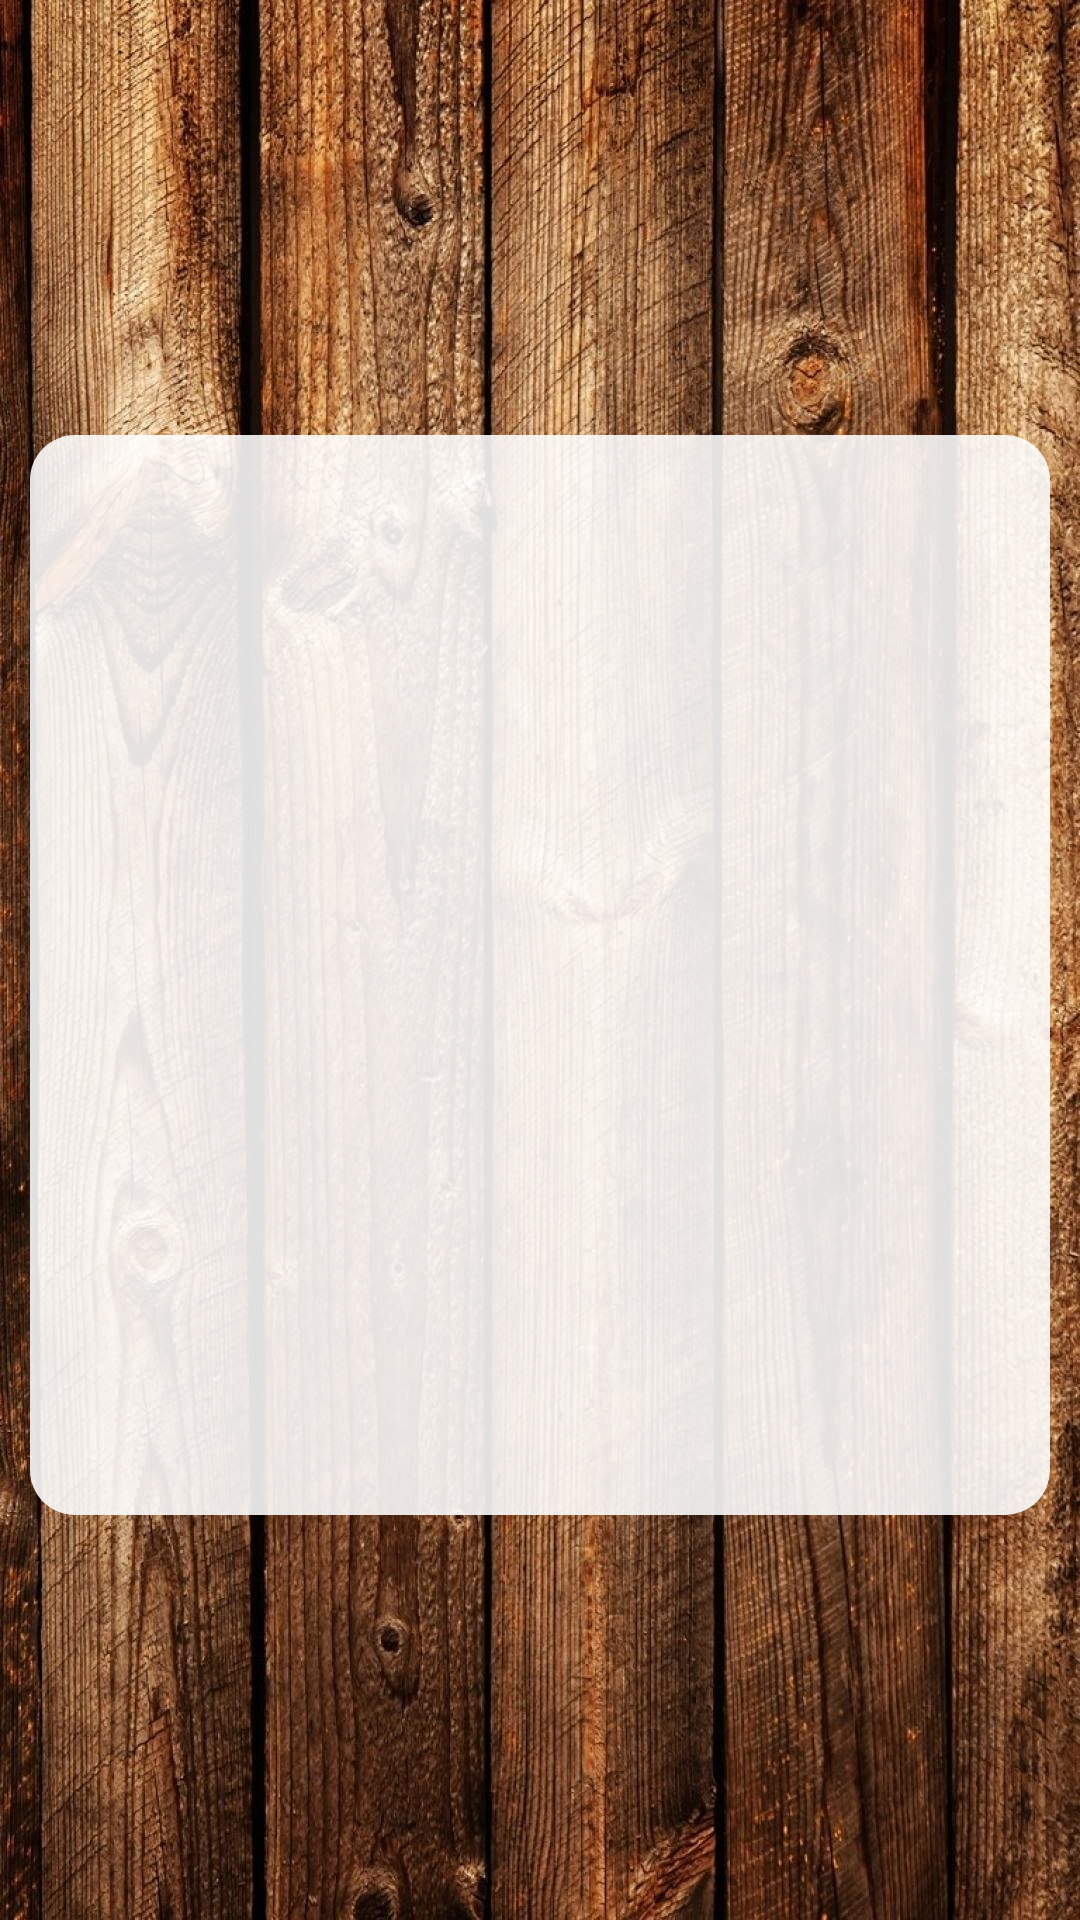

Write the Android layout XML for this screen, with the resource values it uses.
<!-- AndroidManifest.xml: application theme Theme.AppCompat.Light.NoActionBar -->
<!-- res/layout/activity_add_to_cookbook.xml -->
<?xml version="1.0" encoding="utf-8"?>
<androidx.constraintlayout.widget.ConstraintLayout xmlns:android="http://schemas.android.com/apk/res/android"
    xmlns:app="http://schemas.android.com/apk/res-auto"
    xmlns:tools="http://schemas.android.com/tools"
    android:layout_width="match_parent"
    android:layout_height="match_parent"
    android:background="@drawable/background_wooden"
    tools:context=".AddToCookbook">

        <LinearLayout
            android:id="@+id/linear_layout_add_to_cookbook"
            android:background="@drawable/recipe_background"
            android:layout_width="match_parent"
            android:layout_height="wrap_content"
            android:layout_marginHorizontal = "10dp"
            android:layout_marginTop="10dp"
            android:gravity="center"
            android:orientation="vertical"
            app:layout_constraintBottom_toBottomOf="parent"
            app:layout_constraintEnd_toEndOf="parent"
            app:layout_constraintStart_toStartOf="parent"
            app:layout_constraintTop_toTopOf="parent">

            <LinearLayout
                android:layout_width="match_parent"
                android:layout_height="wrap_content"
                android:orientation="horizontal">

                <Button
                    android:id="@+id/btn_add_to_cookbook_cancel"
                    android:layout_width="40dp"
                    android:layout_height="40dp"
                    android:layout_gravity="start"
                    android:background="@drawable/button_back"
                    android:backgroundTint="@color/black" />
                <View
                    android:layout_width="0dp"
                    android:layout_height="0dp"
                    android:layout_weight="1"/>
                <Button
                    android:id="@+id/btn_add_to_cookbook_save"
                    android:layout_width="40dp"
                    android:layout_height="40dp"
                    android:layout_gravity="end"
                    android:enabled="false"
                    android:background="@drawable/button_save"
                    android:backgroundTint="#66000000"/>

            </LinearLayout>

            <ListView
                android:id="@+id/list_add_to_cookbook"
                android:layout_width="match_parent"
                android:layout_height="300dp"
                android:divider="@null"
                android:dividerHeight="5dp"
                android:paddingHorizontal="10dp"
                android:scrollbars="none"
                />

            </LinearLayout>



</androidx.constraintlayout.widget.ConstraintLayout>
<!-- resources referenced by this layout -->
<resources>
  <color name="black">#FF000000</color>
  <!-- drawable background_wooden: jpg bitmap (drawable, 588605 bytes) -->
  <!-- drawable recipe_background (drawable) -->
  <shape xmlns:android="http://schemas.android.com/apk/res/android"
      android:shape="rectangle" >
  
      <solid
          android:color="#e0ffffff"
          />
  
      <padding
          android:left="10dp"
          android:right="10dp"
          android:top="10dp"
          android:bottom="10dp"
          />
  
      <corners
          android:radius="15dp"
          />
  
  </shape>
</resources>
